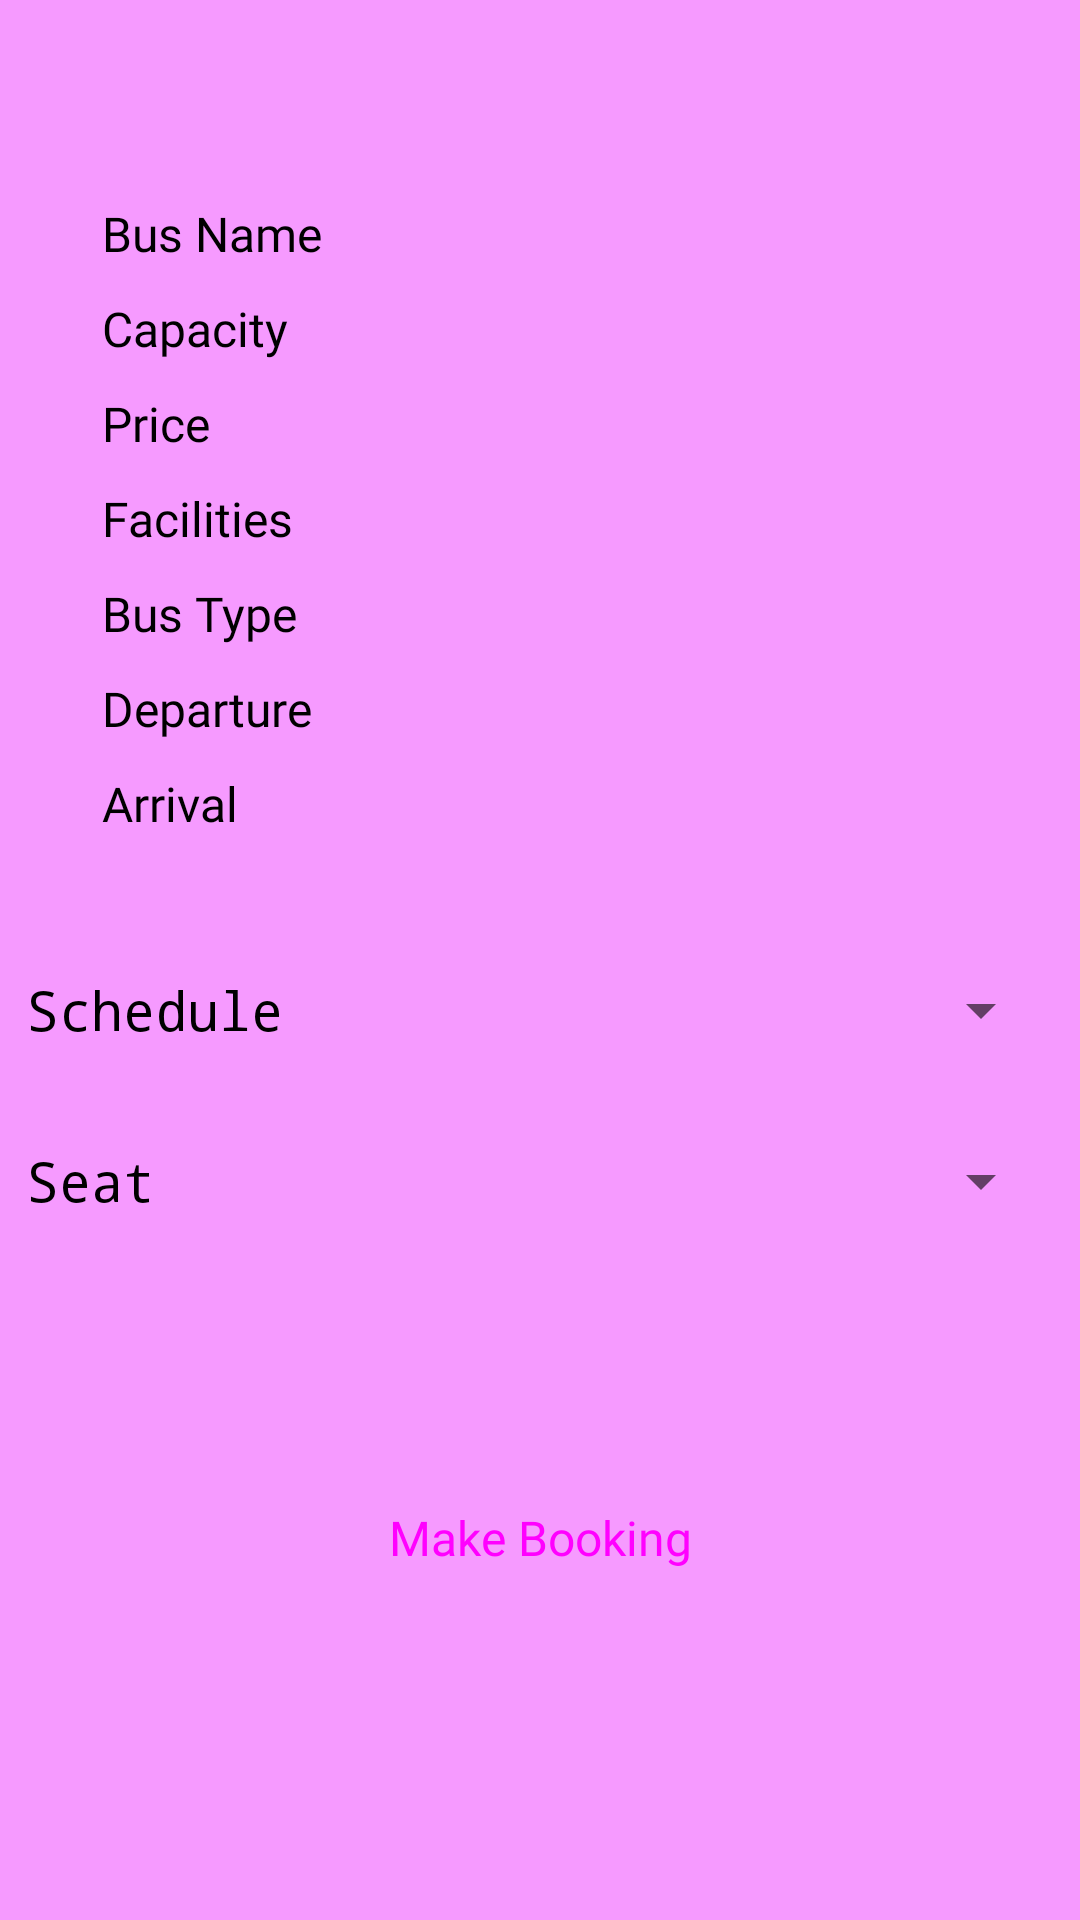

Android layout source for this screen:
<!-- AndroidManifest.xml: application theme Theme.Jbus_android -->
<!-- res/layout/activity_bus_detail.xml -->
<LinearLayout xmlns:android="http://schemas.android.com/apk/res/android"
    xmlns:app="http://schemas.android.com/apk/res-auto"
    xmlns:tools="http://schemas.android.com/tools"
    android:layout_width="match_parent"
    android:layout_height="match_parent"
    android:background="#FFFFFF"
    android:backgroundTint="#F69AFF"
    android:gravity="center"
    android:orientation="vertical"
    tools:context=".BusDetailActivity">
    
    
    <LinearLayout
        android:layout_width="match_parent"
        android:layout_height="wrap_content"
        android:layout_marginHorizontal="24dp"
        android:layout_marginVertical="24dp"
        android:layout_marginTop="70dp"
        android:orientation="vertical">

        <LinearLayout
            android:layout_width="match_parent"
            android:layout_height="wrap_content"
            android:layout_marginBottom="10dp"
            android:orientation="horizontal">

            <TextView
                android:layout_width="80dp"
                android:layout_height="wrap_content"
                android:layout_marginLeft="10dp"
                android:fontFamily="@font/bree_serif"
                android:text="Bus Name"
                android:textColor="#000000"
                android:textColorHint="#000000"
                android:textSize="16sp" />

            <TextView
                android:id="@+id/detail_bus_name"
                android:layout_width="wrap_content"
                android:layout_height="wrap_content"
                android:gravity="left"
                android:textColor="@color/black"
                android:textColorHint="#000000"
                android:textSize="16sp"
                tools:text="-" />
        </LinearLayout>

        <LinearLayout
            android:layout_width="match_parent"
            android:layout_height="wrap_content"
            android:layout_marginBottom="10dp"
            android:orientation="horizontal">

            <TextView
                android:layout_width="80dp"
                android:layout_height="wrap_content"
                android:layout_marginLeft="10dp"
                android:fontFamily="@font/bree_serif"
                android:text="Capacity"
                android:textColor="#000000"
                android:textColorHint="#000000"
                android:textSize="16sp" />

            <TextView
                android:id="@+id/detail_capacity"
                android:layout_width="wrap_content"
                android:layout_height="wrap_content"
                android:gravity="left"
                android:textColor="@color/black"
                android:textSize="16sp"
                tools:text="-" />
        </LinearLayout>

        <LinearLayout
            android:layout_width="match_parent"
            android:layout_height="wrap_content"
            android:layout_marginBottom="10dp"
            android:orientation="horizontal">

            <TextView
                android:layout_width="80dp"
                android:layout_height="wrap_content"
                android:layout_marginLeft="10dp"
                android:fontFamily="@font/bree_serif"
                android:text="Price"
                android:textColor="#000000"
                android:textSize="16sp" />

            <TextView
                android:id="@+id/detail_price"
                android:layout_width="wrap_content"
                android:layout_height="wrap_content"
                android:gravity="left"
                android:textColor="@color/black"
                android:textSize="16sp"
                tools:text="-" />
        </LinearLayout>

        <LinearLayout
            android:layout_width="match_parent"
            android:layout_height="wrap_content"
            android:layout_marginBottom="10dp"
            android:orientation="horizontal">

            <TextView
                android:layout_width="80dp"
                android:layout_height="match_parent"
                android:layout_marginLeft="10dp"
                android:fontFamily="@font/bree_serif"
                android:text="Facilities"
                android:textColor="#000000"
                android:textSize="16sp" />

            <TextView
                android:id="@+id/detail_facilities"
                android:layout_width="wrap_content"
                android:layout_height="wrap_content"
                android:gravity="left"
                android:textColor="@color/black"
                android:textSize="16sp"
                tools:text="-" />
        </LinearLayout>

        <LinearLayout
            android:layout_width="match_parent"
            android:layout_height="wrap_content"
            android:layout_marginBottom="10dp"
            android:orientation="horizontal">

            <TextView
                android:layout_width="80dp"
                android:layout_height="wrap_content"
                android:layout_marginLeft="10dp"
                android:fontFamily="@font/bree_serif"
                android:text="Bus Type"
                android:textColor="#000000"
                android:textSize="16sp" />

            <TextView
                android:id="@+id/detail_bus_type"
                android:layout_width="wrap_content"
                android:layout_height="wrap_content"
                android:gravity="left"
                android:textColor="@color/black"
                android:textSize="16sp"
                tools:text="-" />
        </LinearLayout>

        <LinearLayout
            android:layout_width="match_parent"
            android:layout_height="wrap_content"
            android:layout_marginBottom="10dp"
            android:orientation="horizontal">

            <TextView
                android:layout_width="80dp"
                android:layout_height="wrap_content"
                android:layout_marginLeft="10dp"
                android:fontFamily="@font/bree_serif"
                android:text="Departure"
                android:textColor="#000000"
                android:textSize="16sp" />

            <TextView
                android:id="@+id/detail_departure"
                android:layout_width="wrap_content"
                android:layout_height="wrap_content"
                android:gravity="left"
                android:textColor="@color/black"
                android:textSize="16sp"
                tools:text="-" />
        </LinearLayout>

        <LinearLayout
            android:layout_width="match_parent"
            android:layout_height="wrap_content"
            android:layout_marginBottom="10dp"
            android:orientation="horizontal">

            <TextView
                android:layout_width="80dp"
                android:layout_height="wrap_content"
                android:layout_marginLeft="10dp"
                android:fontFamily="@font/bree_serif"
                android:text="Arrival"
                android:textColor="#000000"
                android:textSize="16sp" />

            <TextView
                android:id="@+id/detail_arrival"
                android:layout_width="wrap_content"
                android:layout_height="wrap_content"
                android:gravity="left"
                android:textColor="@color/black"
                android:textSize="16sp"
                tools:text="-" />
        </LinearLayout>
    </LinearLayout>

    <LinearLayout
        android:layout_width="348dp"
        android:layout_height="121dp"
        android:layout_marginLeft="30dp"
        android:layout_marginRight="30dp"
        android:layout_marginBottom="5dp"
        android:orientation="vertical">

        <LinearLayout
            android:layout_width="match_parent"
            android:layout_height="wrap_content"
            android:layout_marginBottom="9dp"
            android:gravity="center"
            android:orientation="horizontal"
            android:paddingHorizontal="3dp">

            <TextView
                android:layout_width="96dp"
                android:layout_height="wrap_content"
                android:fontFamily="monospace"
                android:text="Schedule"
                android:textColor="@color/black"
                android:textSize="18dp" />

            <Spinner
                android:id="@+id/schedule_dropdown"
                android:layout_width="match_parent"
                android:layout_height="48dp" />
        </LinearLayout>

        <LinearLayout
            android:layout_width="match_parent"
            android:layout_height="wrap_content"
            android:layout_marginBottom="9dp"
            android:gravity="center"
            android:orientation="horizontal"
            android:paddingHorizontal="3dp">

            <TextView
                android:layout_width="96dp"
                android:layout_height="wrap_content"
                android:fontFamily="monospace"
                android:text="Seat"
                android:textColor="@color/black"
                android:textSize="18dp" />

            <Spinner
                android:id="@+id/seat_dropdown"
                android:layout_width="match_parent"
                android:layout_height="48dp" />
        </LinearLayout>
    </LinearLayout>

    <Button
        android:id="@+id/booking_button"
        style="@style/Widget.Material3.Button.IconButton.Filled"
        android:layout_width="160dp"
        android:layout_height="wrap_content"
        android:layout_gravity="center"
        android:layout_marginTop="50dp"
        android:layout_marginBottom="60dp"
        android:backgroundTint="#FF45B4"
        android:fontFamily="@font/andada"
        android:gravity="center"
        android:text="Make Booking"
        android:textSize="16sp" />
</LinearLayout>
<!-- resources referenced by this layout -->
<resources>
  <style name="Theme.Jbus_android" parent="Theme.MaterialComponents.DayNight.DarkActionBar">
          
          <item name="colorPrimary">@color/purple_500</item>
          <item name="colorPrimaryVariant">@color/purple_700</item>
          <item name="colorOnPrimary">@color/white</item>
          
          <item name="colorSecondary">@color/teal_200</item>
          <item name="colorSecondaryVariant">@color/teal_700</item>
          <item name="colorOnSecondary">@color/black</item>
          
          <item name="android:statusBarColor">?attr/colorPrimaryVariant</item>
          
      </style>
  <!-- not gathered from this repository: default colours our renderer supplied (Android Studio template values) -->
  <color name="purple_500">#FF6200EE</color>
  <color name="purple_700">#FF3700B3</color>
  <color name="teal_200">#FF03DAC5</color>
  <color name="teal_700">#FF018786</color>
  <color name="black">#FF000000</color>
  <color name="white">#FFFFFFFF</color>
</resources>
